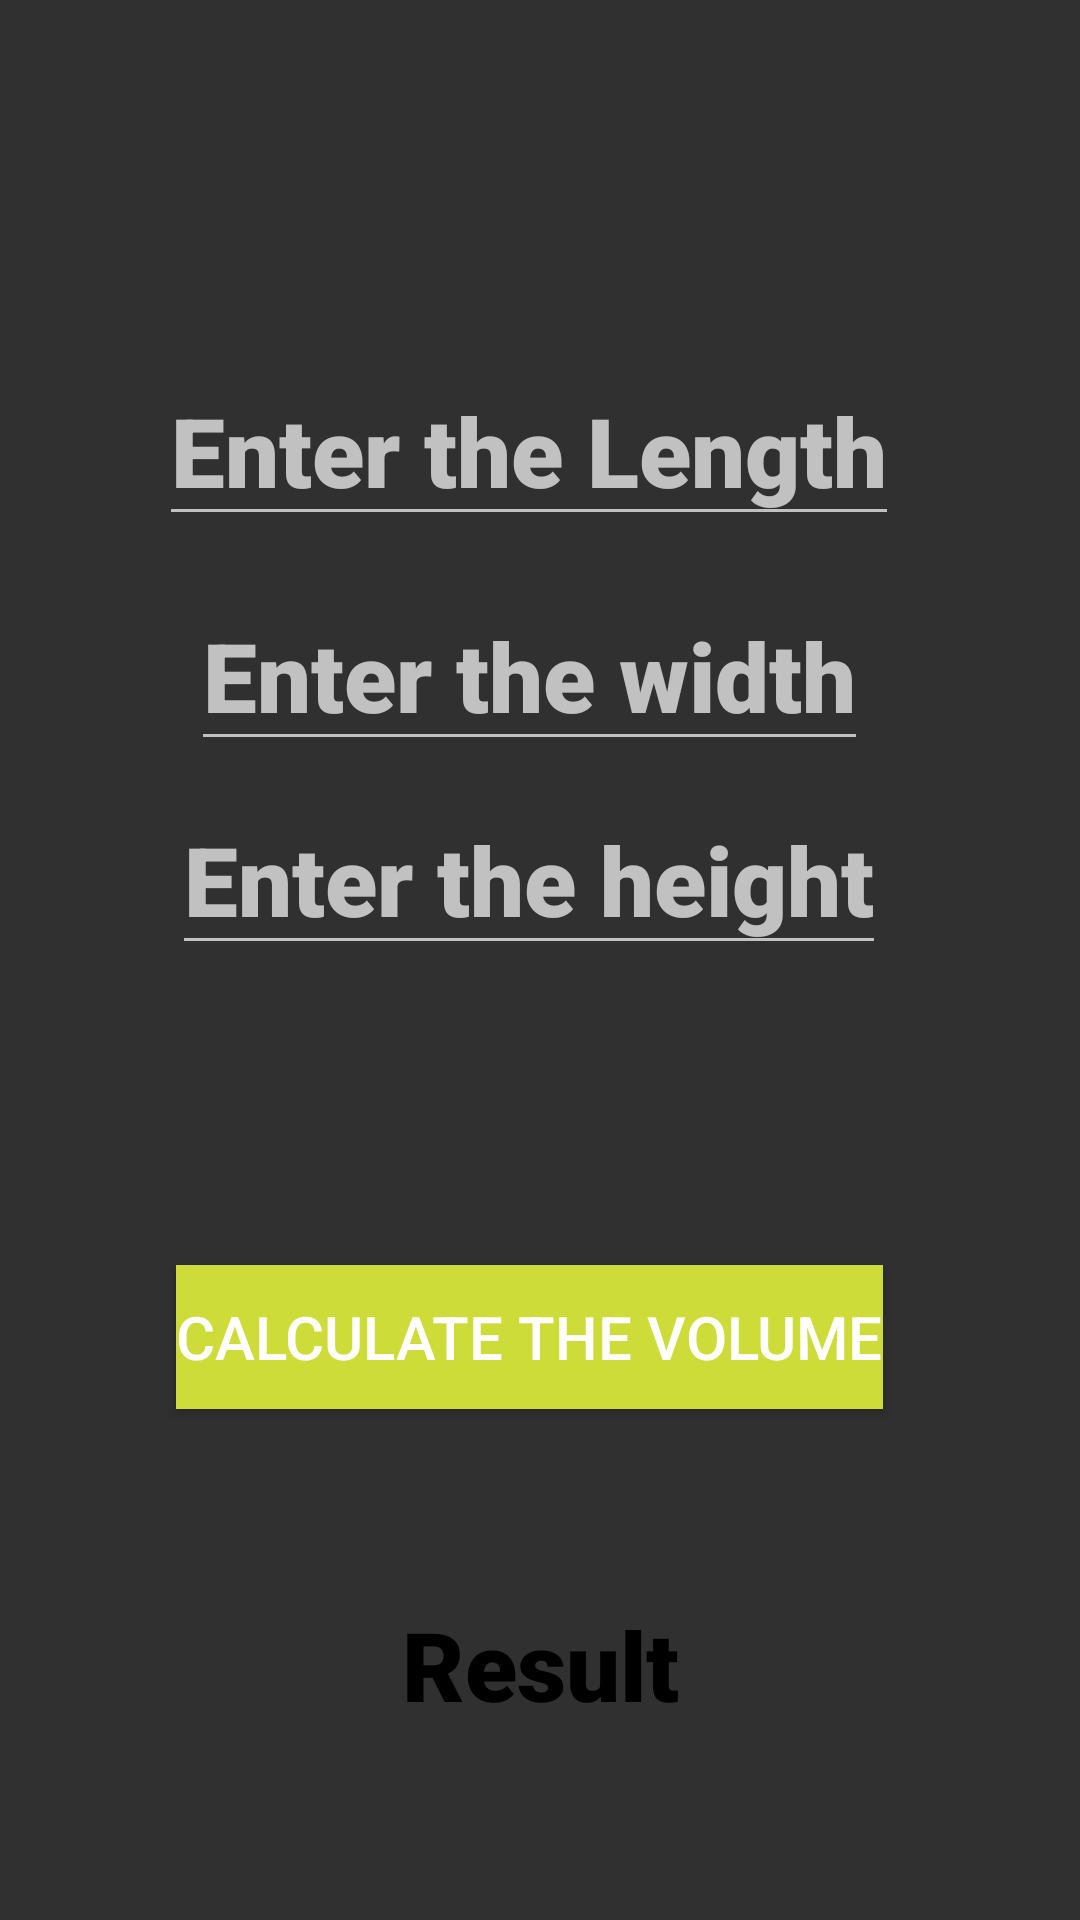

The Android layout XML behind this screen, and the referenced resources:
<!-- AndroidManifest.xml: application theme Theme.Volumecalculater -->
<!-- res/layout/activity_hexagonal.xml -->
<?xml version="1.0" encoding="utf-8"?>
<androidx.constraintlayout.widget.ConstraintLayout xmlns:android="http://schemas.android.com/apk/res/android"
    xmlns:app="http://schemas.android.com/apk/res-auto"
    xmlns:tools="http://schemas.android.com/tools"
    android:layout_width="match_parent"
    android:layout_height="match_parent"
    tools:context=".hexagonal">

    <ImageView
        android:id="@+id/imagehexagonal"
        android:layout_width="0dp"
        android:layout_height="0dp"
        android:background="@drawable/ic_launcher_background"
        android:scaleType="center"
        app:layout_constraintBottom_toBottomOf="@id/guideline4"
        app:layout_constraintDimensionRatio="1:1"
        app:layout_constraintEnd_toEndOf="@id/guideline2"
        app:layout_constraintHorizontal_bias="0.142"
        app:layout_constraintStart_toStartOf="@id/guideline3">

    </ImageView>

    <EditText
        android:id="@+id/lengthhexa"
        android:layout_width="wrap_content"
        android:layout_height="wrap_content"
        app:layout_constraintTop_toBottomOf="@+id/imagehexagonal"
        app:layout_constraintStart_toStartOf="@id/imagehexagonal"
        app:layout_constraintEnd_toEndOf="@+id/imagehexagonal"
        android:layout_marginTop="10dp"
        style="@style/textstyle"
        android:inputType="number"
        android:textSize="32sp"
        android:hint="Enter the Length">

    </EditText>

    <EditText
        android:id="@+id/widthhexa"
        android:layout_width="wrap_content"
        android:layout_height="wrap_content"
        app:layout_constraintTop_toBottomOf="@+id/lengthhexa"
        app:layout_constraintStart_toStartOf="@+id/lengthhexa"
        app:layout_constraintEnd_toEndOf="@+id/lengthhexa"
        android:textSize="32sp"
        android:inputType="number"
        android:hint="Enter the width"
        style="@style/textstyle"
        android:layout_marginTop="15dp">

    </EditText>

    <EditText
        android:id="@+id/heghthexa"
        style="@style/textstyle"
        android:layout_width="wrap_content"
        android:layout_height="wrap_content"
        android:layout_marginTop="8dp"
        android:hint="Enter the height"
        android:inputType="number"
        android:textSize="32sp"
        app:layout_constraintEnd_toEndOf="@+id/widthhexa"
        app:layout_constraintStart_toStartOf="@+id/widthhexa"
        app:layout_constraintTop_toBottomOf="@+id/widthhexa">

    </EditText>

    <Button
        android:id="@+id/calculatehexa"
        android:layout_width="wrap_content"
        android:layout_height="wrap_content"
        android:layout_marginTop="100dp"
        android:background="@color/red"
        android:text="Calculate the Volume"
        android:textSize="20sp"
        app:layout_constraintEnd_toEndOf="@+id/heghthexa"
        app:layout_constraintStart_toStartOf="@+id/heghthexa"
        app:layout_constraintTop_toBottomOf="@+id/heghthexa">

    </Button>
    <TextView
        android:id="@+id/resultvolumehexa"
        android:layout_width="wrap_content"
        android:layout_height="wrap_content"
        app:layout_constraintTop_toBottomOf="@+id/calculatehexa"
        app:layout_constraintStart_toStartOf="parent"
        app:layout_constraintEnd_toEndOf="parent"
        android:layout_margin="10dp"
        android:textSize="32sp"
        app:layout_constraintBottom_toBottomOf="parent"
        android:text="Result">

    </TextView>

    <androidx.constraintlayout.widget.Guideline
        android:id="@+id/guideline2"
        android:layout_width="wrap_content"
        android:layout_height="wrap_content"
        android:orientation="vertical"
        app:layout_constraintGuide_percent="0.63" />

    <androidx.constraintlayout.widget.Guideline
        android:id="@+id/guideline3"
        android:layout_width="wrap_content"
        android:layout_height="wrap_content"
        android:orientation="vertical"
        app:layout_constraintGuide_percent="0.35" />

    <androidx.constraintlayout.widget.Guideline
        android:id="@+id/guideline4"
        android:layout_width="wrap_content"
        android:layout_height="wrap_content"
        android:orientation="horizontal"
        app:layout_constraintGuide_percent="0.17" />

</androidx.constraintlayout.widget.ConstraintLayout>
<!-- resources referenced by this layout -->
<resources>
  <color name="red">#CDDC39</color>
  <style name="textstyle" parent="TextAppearance.AppCompat">
          <item name="android:textColor">@color/black</item>
          <item name="fontFamily">sans-serif-black</item>
      </style>
  <style name="Theme.Volumecalculater" parent="Base.Theme.Volumecalculater" />
  <color name="black">#FF000000</color>
  <style name="Base.Theme.Volumecalculater" parent="Theme.AppCompat.NoActionBar">
          
          
          <item name="android:textViewStyle">@style/textstyle</item>
  
      </style>
</resources>
